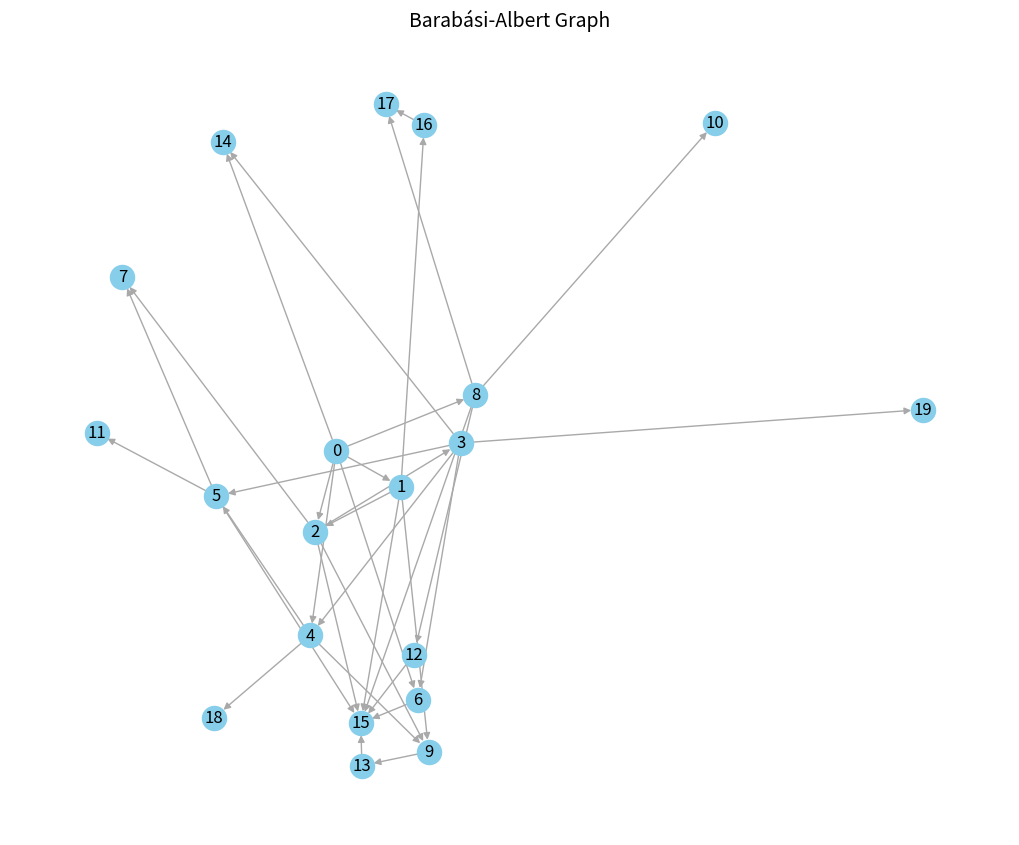

Here is the Python script that generated this plot:
import random
import matplotlib.pyplot as plt
import networkx as nx
import numpy as np

def barabasi_albert_with_pareto(n=10, pshape=10, power=1, zero_appeal=0.1, to_plot=False):
    """
    Generate a Barabási-Albert graph with power and zero_appeal parameters.

    Parameters:
    - n: Total number of nodes.
    - m: Number of edges to attach from a new node to existing nodes.
    - power: The exponent applied to node degree during attachment (default is 1).
    - zero_appeal: Baseline probability for nodes with zero degree (default is 0.1).

    Returns:
    - A dictionary representing the graph (adjacency list format).
    """

    # Initialize the graph with m nodes fully connected
    graph = {0: set()}

    # Add remaining nodes, preferentially attaching them
    for new_node in range(1, n):
        graph[new_node] = set()

        # Calculate the attachment probabilities
        targets = set()
        fanin = np.round(min(np.random.pareto(pshape, 1) + 1,len(graph)-1))
        #print(f'node {new_node} fanin: {fanin}')
        while len(targets) < fanin:
            potential_target = random.choice(list(graph.keys()))
            if potential_target in targets or potential_target == new_node:
                continue
            degree = len(graph[potential_target])

            # Apply power and zero_appeal to the attachment probability
            attachment_prob = (degree) ** power + zero_appeal            
            total_weights = sum((len(graph[node])) ** power + zero_appeal for node in graph)
            normalized_prob = attachment_prob / total_weights

            # Add target if it passes the probabilistic selection
            if random.random() < normalized_prob:
                targets.add(potential_target)  # Set ensures no duplicates

        # Add edges from the new node to the selected targets
        for target in targets:
            #graph[new_node].add(target)
            graph[target].add(new_node)

    # Convert the adjacency list to a NetworkX graph
    nx_graph = nx.DiGraph()
    for node, neighbors in graph.items():
        for neighbor in neighbors:
            nx_graph.add_edge(node, neighbor)
    
    if to_plot:
        plot_graph(nx_graph)
    return nx_graph

def plot_graph(nx_graph):
    """
    Plot the graph using matplotlib and networkx.

    Parameters:
    - graph: A dictionary representing the graph (adjacency list format).
    """

    # Draw the graph
    plt.figure(figsize=(10, 8))
    pos = nx.spring_layout(nx_graph)  # Use spring layout for better visualization
    #pos = nx.planar_layout(nx_graph)
    nx.draw(
        nx_graph, pos, node_size=300, node_color="skyblue", edge_color="darkgray", with_labels=True
    )
    plt.title("Barabási-Albert Graph", fontsize=14)
    plt.show()

# Example usage
if __name__ == "__main__":
    n = 20  # Total number of nodes
    shape = 2   # Pareto shape for edges per new node
    power = 0.9  # Adjust preferential attachment strength
    zero_appeal = 3.25  # Baseline appeal for low-degree nodes

    graph = barabasi_albert_with_pareto(n, shape, power, zero_appeal,to_plot=True)
